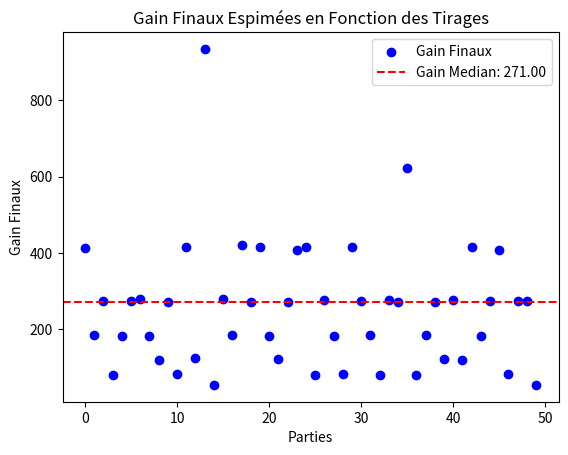

Reproduce this figure in Python.

import matplotlib.pyplot as plt
import random
from typing import Literal

wining_choice_type = Literal['green', 'red', 'black', 'low', 'high', 'even', 'odd', '1st 12', '2nd 12', '3rd 12', '1 to 18', '19 to 36', '1st column', '2nd column', '3rd column', 'street', '2 to 1 1', '2 to 1 2', '2 to 1 3', 0, 1, 2, 3, 4, 5, 6, 7, 8, 9, 10, 11, 12, 13, 14, 15, 16, 17, 18, 19, 20, 21, 22, 23, 24, 25, 26, 27, 28, 29, 30, 31, 32, 33, 34, 35, 36]

# This function returns a list of the winning choices in a roulette game

def roulette():

    wining_choice = []

    number = random.randint(0, 36)

    # Green Red Black
    if number == 0:
        return ['green']
    elif number % 2 == 0:
        wining_choice.append('red')
    else:
        wining_choice.append('black')

    # Low High
    if number < 19:
        wining_choice.append('low')
    else:
        wining_choice.append('high')

    # Even Odd
    if number % 2 == 0:
        wining_choice.append('even')
    else:
        wining_choice.append('odd')

    # Dozen
    if number in range(1, 13):
        wining_choice.append('1st 12')
    elif number in range(13, 25):
        wining_choice.append('2nd 12')
    else:
        wining_choice.append('3rd 12')

    # Column
    if number in range(1, 19):
        wining_choice.append('1 to 18')
    else:
        wining_choice.append('19 to 36')

    # Street
    wining_choice.append(number)


    # 2 to 1
    wining_choice.append('2 to 1 ' + str(number % 3 + 1))
    
    return wining_choice

def show_stat(data:list[int]) -> None:
    median = sorted(data)[len(data)//2]

    plt.scatter(range(len(data)), data, color='blue', label='Gain Finaux')

    plt.axhline(y=median, color='red', linestyle='--', label=f'Gain Median: {median:.2f}')

    plt.title('Gain Finaux Espimées en Fonction des Tirages')
    plt.xlabel('Parties')
    plt.ylabel('Gain Finaux')

    plt.legend()

    plt.show()


def main(tirages = 50):

    stats = {
        'green': 0,
        'red': 0,
        'black': 0,
        'low': 0,
        'high': 0,
        'even': 0,
        'odd': 0,
        '1st 12': 0,
        '2nd 12': 0,
        '3rd 12': 0,
        '1 to 18': 0,
        '19 to 36': 0,
        '1st column': 0,
        '2nd column': 0,
        '3rd column': 0,
        'street': 0,
        '2 to 1 1': 0,
        '2 to 1 2': 0,
        '2 to 1 3': 0,
        0: 0,
        1: 0,
        2: 0,
        3: 0,
        4: 0,
        5: 0,
        6: 0,
        7: 0,
        8: 0,
        9: 0,
        10: 0,
        11: 0,
        12: 0,
        13: 0,
        14: 0,
        15: 0,
        16: 0,
        17: 0,
        18: 0,
        19: 0,
        20: 0,
        21: 0,
        22: 0,
        23: 0,
        24: 0,
        25: 0,
        26: 0,
        27: 0,
        28: 0,
        29: 0,
        30: 0,
        31: 0,
        32: 0,
        33: 0,
        34: 0,
        35: 0,
        36: 0
    }

    money = 100
    bet_percent = 1/6
    bet_win_percent = 3

    bet:list[wining_choice_type] = '1st 12', '2nd 12'

    fois = 10

    values = []
    for _ in range(tirages):
        money = 100
        for _ in range(fois):

            if money <= 5:
                print("Vous n'avez plus d'argent, arrêt du jeu au tour", _)
                break

            choices = roulette()
            for choice in choices:
                stats[choice] += 1

            if any(_ in choices for _ in bet):
                # print("Mise :", round(bet_percent * money * len(bet)), "Gagné :", round(bet_percent * money * (bet_win_percent - len(bet))))
                money -= round(bet_percent * money)
                money += round(bet_percent * money * bet_win_percent)
            else:
                # print("Mise :", round(bet_percent * money * len(bet)), "Perdu")
                money -= round(bet_percent * money)

            # Random
            # bet = [random.choice(["1st 12", '2nd 12', "3rd 12"]) for _ in range(2)]

            # Non Sortis
            bet = list({'1st 12', '2nd 12', '3rd 12'} ^ ({'1st 12', '2nd 12', '3rd 12'} & set(choices)))
            print(bet, choices)

        values.append(money)


    def barre(stat:int, maximum:int = 100, nb_tirages:int = 100):
        return round(stat/nb_tirages*maximum)*"#" + (maximum - round(stat/nb_tirages*maximum))*"-"
    
    # print("Min :", min(values), "Moyenne :", sum(values)/len(values), "Max :", max(values))
    # # print("0 - [", barre(sum(values), nb_tirages=len(values)), "] -", max(values))

    # # Odd Even
    # print("Even - [", barre(stats["even"], tirages*fois), "] - Odd")

    # # Low High
    # print("Low  - [", barre(stats["low"], tirages*fois), "] - High")

    # # Red Black
    # print("Red  - [", barre(stats["red"], tirages*fois), "] - Black")

    # 1st 12 2nd 12 3rd 12
    # print("1st 12 - [", barre(stats["1st 12"]), "] - 2nd 12 - [", barre(stats["2nd 12"]), "] - 3rd 12")

    # # 1 to 18 19 to 36
    # print("1 to 18 - [", barre(stats["1 to 18"]), "] - 19 to 36")

    # # 2 to 1 1 2 to 1 2 2 to 1 3
    # print("2 to 1 1 - [", barre(stats["2 to 1 1"]), "] - 2 to 1 2 - [", barre(stats["2 to 1 2"]), "] - 2 to 1 3")

    # 0 1 2 3 4 5 6 7 8 9 10 11 12 13 14 15 16 17 18 19 20 21 22 23 24 25 26 27 28 29 30 31 32 33 34 35 36
    # print("0    - [", barre(sum(_ * stats[_] for _ in range(37))/36, nb_tirages=tirages*fois), "] - 36")




    show_stat(values)



main()

